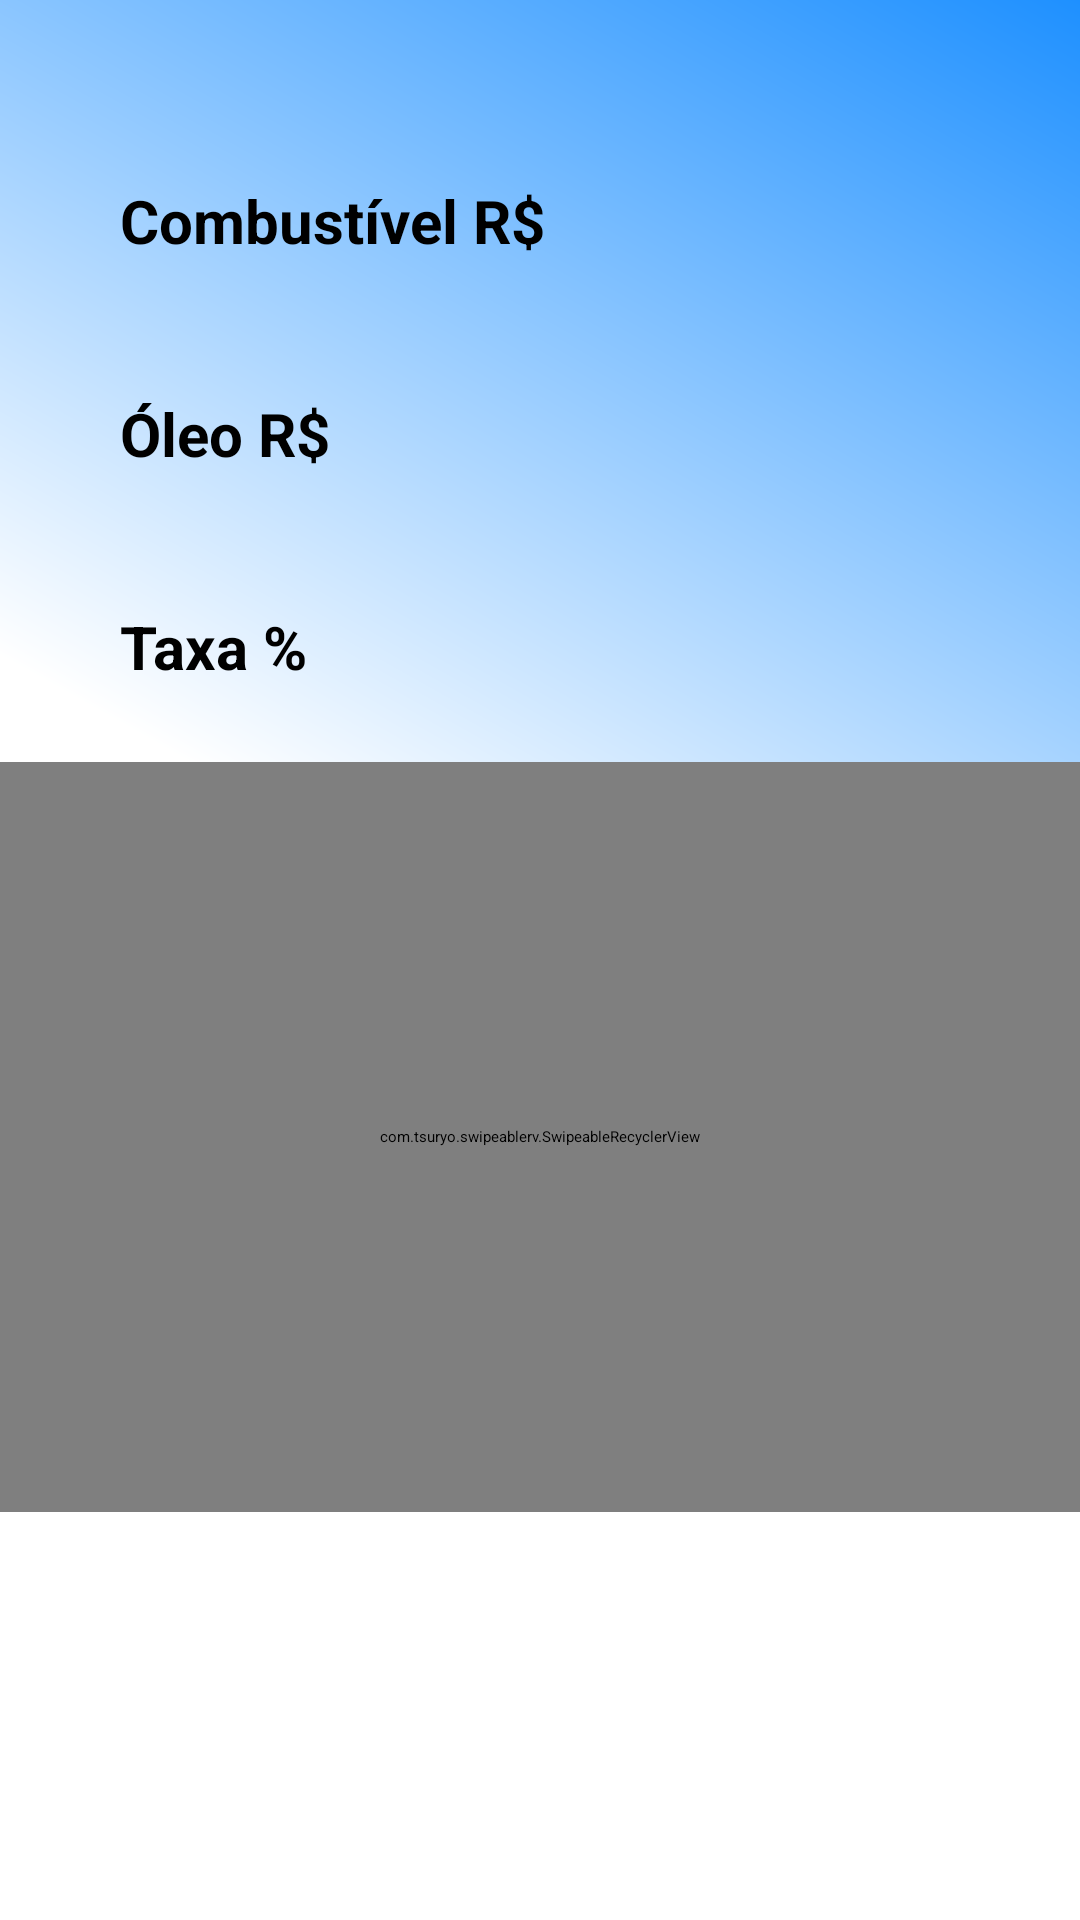

Reconstruct the res/layout file that produces this screen, plus the resources it refers to.
<!-- AndroidManifest.xml: application theme Theme.MyApplication -->
<!-- res/layout/activity_main_results.xml -->
<?xml version="1.0" encoding="utf-8"?>
<androidx.core.widget.NestedScrollView xmlns:app="http://schemas.android.com/apk/res-auto"
    xmlns:tools="http://schemas.android.com/tools"
    android:layout_width="match_parent"
    android:layout_height="match_parent"
    android:fillViewport="true"
    android:background="@drawable/background"
    xmlns:android="http://schemas.android.com/apk/res/android">

<androidx.constraintlayout.widget.ConstraintLayout
    android:layout_width="match_parent"
    android:layout_height="match_parent"
    tools:context="com.alexsanderprates.myapplication.MainActivityResults">

    <TextView
        android:id="@+id/receberValorLitro"
        android:layout_width="match_parent"
        android:layout_height="match_parent"
        android:layout_marginRight="100dp"
        android:layout_marginLeft="100dp"
        android:layout_marginTop="10dp"
        android:layout_marginBottom="700dp"
        android:gravity="center"
        android:textSize="20dp"
        android:text="Valor Total A Pagar R$"
        tools:layout_editor_absoluteX="167dp"
        tools:layout_editor_absoluteY="109dp" />


    <ImageButton

        android:layout_width="wrap_content"
        android:layout_height="wrap_content"
        android:id="@+id/informativo"
        app:layout_constraintBottom_toBottomOf="parent"
        app:layout_constraintEnd_toEndOf="parent"
        app:layout_constraintHorizontal_bias="0.192"
        app:layout_constraintStart_toEndOf="@+id/receberValorLitro"
        app:layout_constraintTop_toTopOf="parent"
        app:layout_constraintVertical_bias="0.0"
        app:srcCompat="@drawable/ic_baseline_info"
        android:padding="0dp"
        />

    <TextView
        android:id="@+id/textViewValorCombustivel"
        android:layout_width="match_parent"
        android:layout_height="match_parent"
        android:layout_marginTop="50dp"
        android:layout_marginBottom="600dp"
        android:gravity="center"
        android:inputType="number"
        android:textSize="40dp"
        android:textStyle="bold"
        tools:layout_editor_absoluteX="167dp"
        tools:layout_editor_absoluteY="109dp"
        app:layout_constraintTop_toBottomOf="@+id/receberValorLitro"/>

    <LinearLayout
        android:layout_width="wrap_content"
        android:layout_height="wrap_content"
        android:orientation="vertical"
        android:layout_marginBottom="200dp"
        app:layout_constraintTop_toBottomOf="@+id/textViewValorCombustivel"
        tools:ignore="MissingConstraints">

        <TextView
            android:id="@+id/gasolina"
            android:layout_width="wrap_content"
            android:layout_height="match_parent"
            android:layout_marginRight="150dp"
            android:layout_marginLeft="20dp"
            android:padding="20sp"
            android:text="Combustível R$"
            android:textStyle="bold"
            android:textSize="20dp"
            />

        <View
            android:id="@+id/divider"
            android:layout_width="match_parent"
            android:layout_height="4dp"
            android:background="?android:attr/listDivider" />

        <TextView
            android:layout_width="wrap_content"
            android:layout_height="match_parent"
            android:padding="20sp"
            android:layout_marginRight="150dp"
            android:layout_marginLeft="20dp"
            android:text="Óleo R$"
            android:textSize="20dp"
            android:textStyle="bold"
            />

        <View
            android:id="@+id/divider3"
            android:layout_width="match_parent"
            android:layout_height="4dp"
            android:background="?android:attr/listDivider" />

        <TextView
            android:layout_width="wrap_content"
            android:layout_height="match_parent"
            android:layout_marginRight="150dp"
            android:layout_marginLeft="20dp"
            android:padding="20sp"
            android:text="Taxa %"
            android:textStyle="bold"
            android:textSize="20dp"/>

        <View
            android:id="@+id/divider2"
            android:layout_width="match_parent"
            android:layout_height="4dp"
            android:background="?android:attr/listDivider" />
    </LinearLayout>

    <LinearLayout
        android:id="@+id/linear1"
        android:layout_width="130dp"
        android:layout_height="214dp"
        android:orientation="vertical"
        app:layout_constraintEnd_toEndOf="parent"
        app:layout_constraintTop_toBottomOf="@+id/textViewValorCombustivel"
        tools:ignore="MissingConstraints">

        <TextView
            android:id="@+id/recebeGasolina"
            android:layout_width="wrap_content"
            android:layout_height="wrap_content"
            android:layout_marginLeft="15dp"
            android:layout_marginRight="15dp"
            android:padding="20sp"
            android:textStyle="bold"
            android:textSize="20dp"
            />

        <View
            android:id="@+id/divider1"
            android:layout_width="match_parent"
            android:layout_height="4dp"
            android:background="?android:attr/listDivider" />

        <TextView
            android:id="@+id/recebeOleo"
            android:layout_width="wrap_content"
            android:layout_height="wrap_content"
            android:layout_marginLeft="15dp"
            android:layout_marginRight="15dp"
            android:padding="20sp"
            android:textStyle="bold"
            android:textSize="20dp"
            />

        <View
            android:id="@+id/divider4"
            android:layout_width="match_parent"
            android:layout_height="4dp"
            android:background="?android:attr/listDivider" />

        <TextView
            android:id="@+id/recebeTaxa"
            android:layout_width="wrap_content"
            android:layout_height="wrap_content"
            android:layout_marginLeft="15dp"
            android:layout_marginRight="15dp"
            android:padding="20sp"
            android:textStyle="bold"
            android:textSize="20dp"/>

        <View
            android:id="@+id/divide5"
            android:layout_width="match_parent"
            android:layout_height="4dp"
            android:background="?android:attr/listDivider" />

    </LinearLayout>

    <com.tsuryo.swipeablerv.SwipeableRecyclerView
        android:id="@+id/recListItens"
        android:layout_width="match_parent"
        android:layout_height="250dp"
        app:rightBgColor="@color/green"
        app:rightImage="@drawable/ic_check_list"
        app:rightText="Selecionado."
        app:textColor="@android:color/white"
        app:textSize="20sp"
        tools:layout_editor_absoluteX="103dp"
        tools:layout_editor_absoluteY="91dp"
        app:layout_constraintStart_toStartOf="parent"
        app:layout_constraintEnd_toEndOf="parent"
        app:layout_constraintTop_toBottomOf="@+id/linear1"/>



</androidx.constraintlayout.widget.ConstraintLayout>
</androidx.core.widget.NestedScrollView>
<!-- resources referenced by this layout -->
<resources>
  <color name="green">#FF018786</color>
  <!-- drawable background (drawable) -->
  <?xml version="1.0" encoding="utf-8"?>
  <shape xmlns:android="http://schemas.android.com/apk/res/android">
     <gradient
         android:startColor="@color/white"
         android:centerColor="@color/white"
         android:endColor="@color/dodgerBlue"
         android:angle="45"
         />
  
  
  
  </shape>
  <color name="white">#FFFFFFFF</color>
  <color name="dodgerBlue">#1E90FF</color>
</resources>
